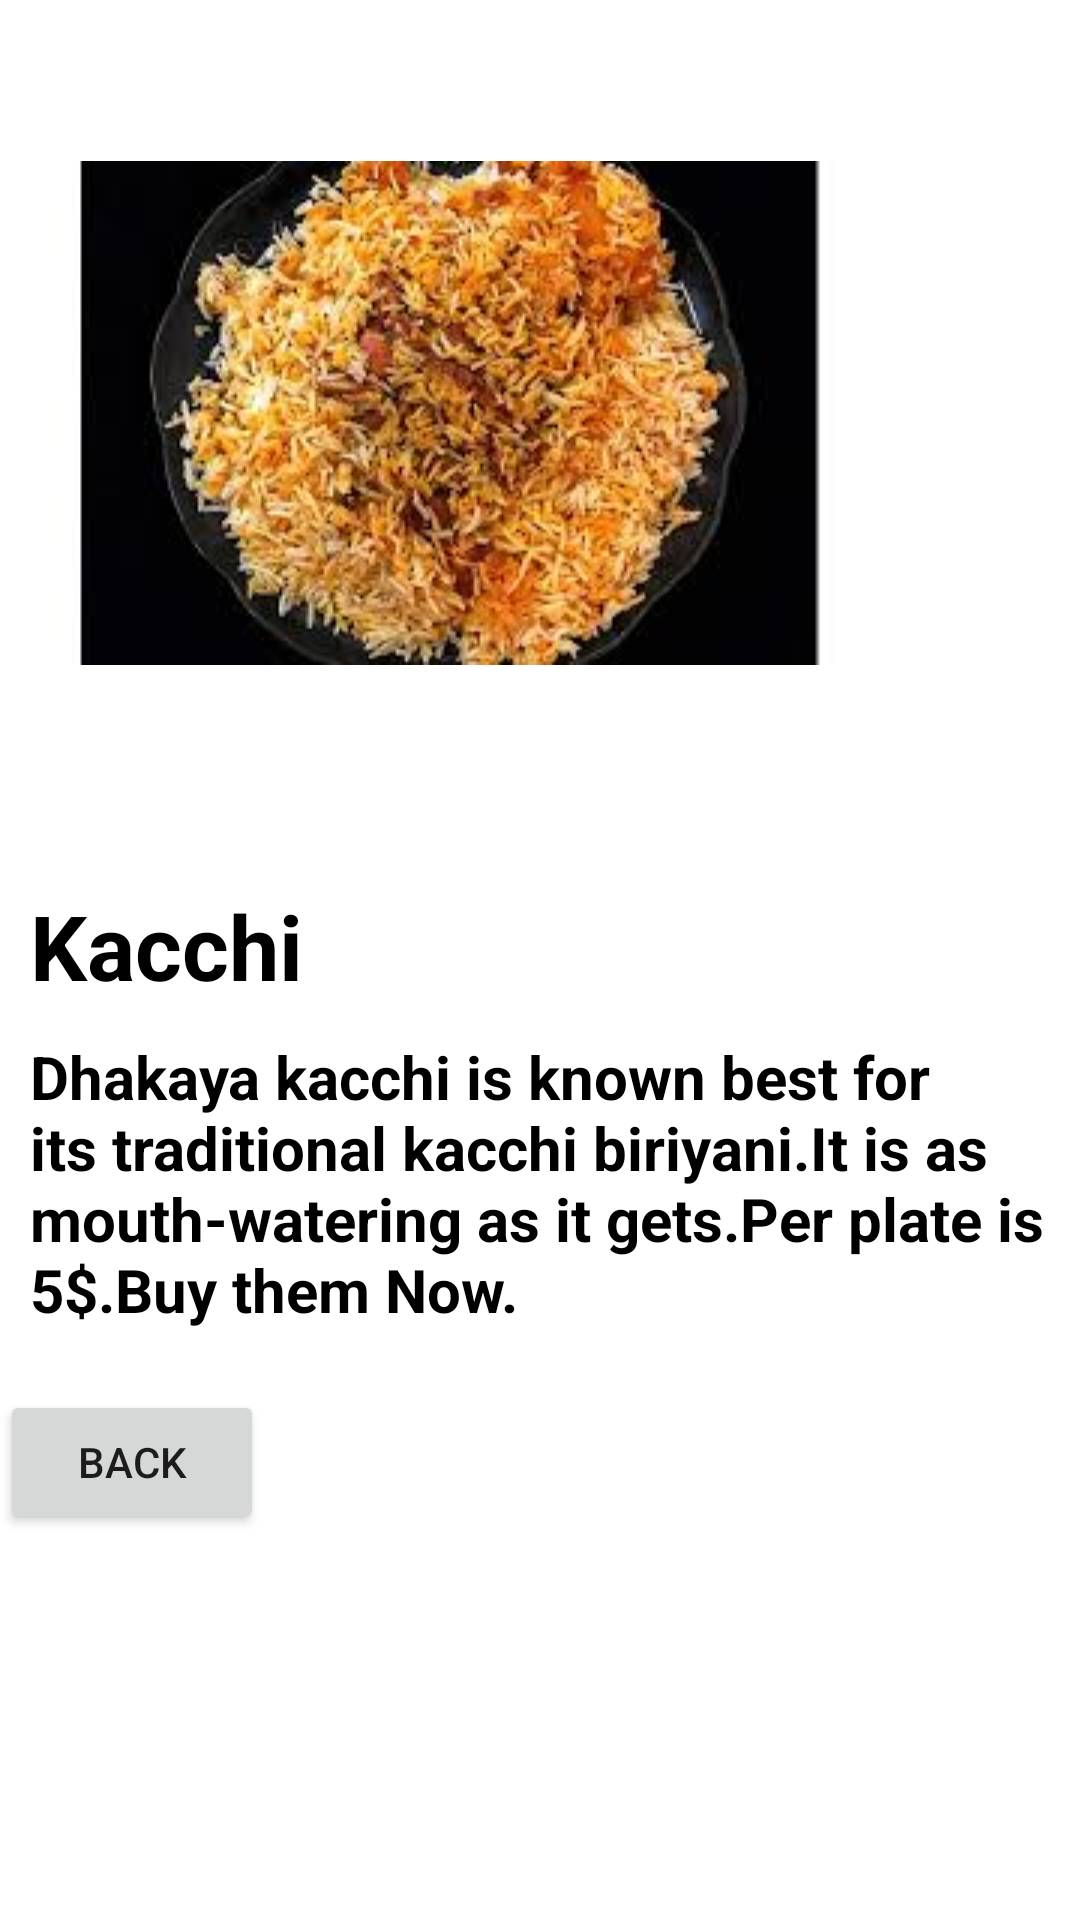

The Android layout XML behind this screen, and the referenced resources:
<!-- AndroidManifest.xml: application theme Theme.FoodLand -->
<!-- res/layout/activity_kacchi.xml -->
<?xml version="1.0" encoding="utf-8"?>
<LinearLayout xmlns:android="http://schemas.android.com/apk/res/android"
    xmlns:app="http://schemas.android.com/apk/res-auto"
    xmlns:tools="http://schemas.android.com/tools"
    android:layout_width="match_parent"
    android:layout_height="match_parent"
    android:orientation="vertical"
    tools:context=".KacchiActivity">

    <ImageView
        android:layout_width="wrap_content"
        android:layout_height="275dp"
        android:src="@drawable/kacchi"/>

    <TextView
        android:layout_width="wrap_content"
        android:layout_height="wrap_content"
        android:text="Kacchi"
        android:textSize="30dp"
        android:textStyle="bold"
        android:layout_marginLeft="10dp"
        android:textColor="@color/black"
        android:layout_marginTop="20dp"

        />

    <TextView
        android:layout_width="wrap_content"
        android:layout_height="wrap_content"
        android:text="@string/Kacchi"
        android:textSize="20dp"
        android:textStyle="bold"
        android:layout_marginTop="10dp"
        android:layout_marginLeft="10dp"
        android:textColor="@color/black"
        />

    <Button
        android:layout_width="wrap_content"
        android:layout_height="wrap_content"
        android:layout_marginTop="20dp"
        android:text="Back"
        android:onClick="BackFunction"/>
</LinearLayout>
<!-- resources referenced by this layout -->
<resources>
  <!-- drawable kacchi: jpg bitmap (drawable-v24, 12305 bytes) -->
  <string name="Kacchi">Dhakaya kacchi is known best for its traditional kacchi biriyani.It is as mouth-watering as it gets.Per plate is 5$.Buy them Now.</string>
  <style name="Theme.FoodLand" parent="Theme.MaterialComponents.DayNight.DarkActionBar">
          
          <item name="colorPrimary">@color/purple_500</item>
          <item name="colorPrimaryVariant">@color/purple_700</item>
          <item name="colorOnPrimary">@color/white</item>
          
          <item name="colorSecondary">@color/teal_200</item>
          <item name="colorSecondaryVariant">@color/teal_700</item>
          <item name="colorOnSecondary">@color/black</item>
          
          <item name="android:statusBarColor" tools:targetApi="l">?attr/colorPrimaryVariant</item>
          
      </style>
  <!-- not gathered from this repository: default colours our renderer supplied (Android Studio template values) -->
  <color name="purple_500">#FF6200EE</color>
  <color name="purple_700">#FF3700B3</color>
  <color name="teal_200">#FF03DAC5</color>
  <color name="teal_700">#FF018786</color>
  <color name="black">#FF000000</color>
  <color name="white">#FFFFFFFF</color>
</resources>
